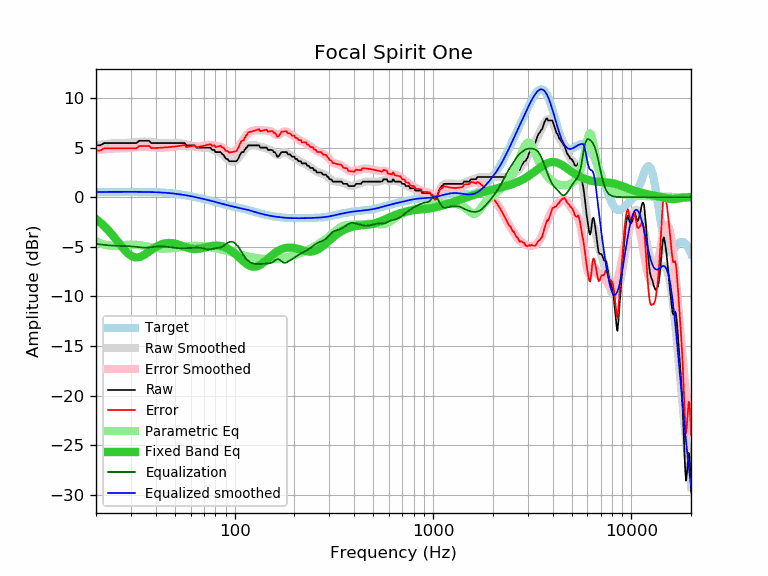

The file beside this chart, header and first rows:
frequency, raw, error, smoothed, error_smoothed, equalization, parametric_eq, equalized_raw, equalized_smoothed, target
20, 5.22, 4.70, 5.24, 4.72, -4.72, -2.22, 0.50, 0.52, 0.52
21, 5.22, 4.69, 5.29, 4.77, -4.77, -2.55, 0.45, 0.52, 0.52
22, 5.45, 4.92, 5.34, 4.82, -4.82, -2.92, 0.63, 0.53, 0.52
23, 5.45, 4.92, 5.38, 4.86, -4.86, -3.31, 0.59, 0.53, 0.53
24, 5.45, 4.92, 5.42, 4.89, -4.89, -3.73, 0.56, 0.53, 0.53
25, 5.45, 4.92, 5.43, 4.90, -4.90, -4.16, 0.54, 0.53, 0.53
26, 5.45, 4.92, 5.44, 4.91, -4.91, -4.59, 0.53, 0.53, 0.53
27, 5.45, 4.92, 5.45, 4.92, -4.92, -5.00, 0.53, 0.53, 0.53
28, 5.45, 4.91, 5.46, 4.93, -4.93, -5.37, 0.52, 0.53, 0.53
29, 5.45, 4.91, 5.47, 4.94, -4.94, -5.68, 0.51, 0.53, 0.53
30, 5.45, 4.91, 5.49, 4.96, -4.96, -5.90, 0.48, 0.53, 0.53
31, 5.45, 4.91, 5.52, 4.99, -4.99, -6.04, 0.46, 0.53, 0.53
32, 5.45, 4.92, 5.55, 5.02, -5.02, -6.08, 0.42, 0.53, 0.53
33, 5.68, 5.15, 5.58, 5.05, -5.05, -6.05, 0.62, 0.53, 0.53
34, 5.68, 5.15, 5.60, 5.08, -5.08, -5.96, 0.60, 0.53, 0.53
35, 5.68, 5.15, 5.61, 5.09, -5.09, -5.82, 0.59, 0.52, 0.52
36, 5.68, 5.16, 5.60, 5.08, -5.08, -5.66, 0.59, 0.52, 0.52
37, 5.68, 5.16, 5.58, 5.07, -5.07, -5.50, 0.61, 0.51, 0.51
38, 5.45, 4.94, 5.55, 5.05, -5.05, -5.33, 0.40, 0.51, 0.51
39, 5.45, 4.95, 5.52, 5.02, -5.02, -5.18, 0.43, 0.50, 0.50
40, 5.45, 4.95, 5.49, 5.00, -5.00, -5.04, 0.45, 0.49, 0.49
41, 5.45, 4.96, 5.46, 4.98, -4.98, -4.92, 0.47, 0.48, 0.48
42, 5.45, 4.97, 5.45, 4.97, -4.97, -4.82, 0.48, 0.47, 0.47
43, 5.45, 4.98, 5.44, 4.97, -4.97, -4.74, 0.47, 0.46, 0.46
44, 5.45, 5.00, 5.43, 4.98, -4.98, -4.69, 0.46, 0.45, 0.45
45, 5.45, 5.01, 5.44, 5.00, -5.00, -4.65, 0.45, 0.44, 0.44
46, 5.45, 5.03, 5.44, 5.02, -5.02, -4.63, 0.43, 0.42, 0.42
47, 5.45, 5.04, 5.45, 5.04, -5.04, -4.62, 0.40, 0.40, 0.40
48, 5.45, 5.06, 5.45, 5.07, -5.07, -4.63, 0.38, 0.39, 0.39
49, 5.45, 5.08, 5.46, 5.09, -5.09, -4.66, 0.36, 0.37, 0.37
50, 5.45, 5.10, 5.46, 5.11, -5.11, -4.69, 0.33, 0.35, 0.35
51, 5.45, 5.12, 5.46, 5.13, -5.13, -4.74, 0.32, 0.33, 0.33
52, 5.45, 5.14, 5.45, 5.15, -5.15, -4.79, 0.30, 0.30, 0.30
53, 5.45, 5.17, 5.44, 5.16, -5.16, -4.84, 0.29, 0.28, 0.28
54, 5.45, 5.19, 5.42, 5.16, -5.16, -4.90, 0.29, 0.26, 0.26
55, 5.45, 5.22, 5.39, 5.16, -5.16, -4.96, 0.29, 0.23, 0.23
56, 5.45, 5.24, 5.36, 5.15, -5.15, -5.02, 0.29, 0.21, 0.21
57, 5.22, 5.04, 5.33, 5.15, -5.15, -5.07, 0.07, 0.18, 0.18
58, 5.22, 5.06, 5.29, 5.14, -5.14, -5.12, 0.08, 0.15, 0.15
59, 5.22, 5.09, 5.25, 5.13, -5.13, -5.16, 0.09, 0.12, 0.12
60, 5.22, 5.12, 5.22, 5.12, -5.12, -5.19, 0.10, 0.10, 0.10
61, 5.22, 5.15, 5.18, 5.11, -5.11, -5.21, 0.10, 0.07, 0.07
62, 5.22, 5.18, 5.14, 5.10, -5.10, -5.23, 0.11, 0.04, 0.04
63, 5.22, 5.21, 5.11, 5.10, -5.10, -5.24, 0.12, 0.01, 0.01
64, 4.99, 5.01, 5.07, 5.09, -5.09, -5.23, -0.10, -0.02, -0.02
65, 4.99, 5.03, 5.04, 5.09, -5.09, -5.23, -0.10, -0.05, -0.05
66, 4.99, 5.06, 5.02, 5.09, -5.09, -5.21, -0.11, -0.08, -0.08
67, 4.99, 5.09, 5.00, 5.11, -5.11, -5.19, -0.12, -0.11, -0.11
68, 4.99, 5.12, 4.99, 5.13, -5.13, -5.16, -0.14, -0.14, -0.14
69, 4.99, 5.15, 4.99, 5.15, -5.15, -5.14, -0.17, -0.17, -0.17
70, 4.99, 5.18, 4.99, 5.19, -5.19, -5.10, -0.20, -0.20, -0.20
71, 4.99, 5.21, 4.99, 5.22, -5.22, -5.07, -0.23, -0.23, -0.23
72, 4.99, 5.24, 4.99, 5.24, -5.24, -5.04, -0.26, -0.26, -0.26
73, 4.99, 5.27, 4.98, 5.26, -5.26, -5.01, -0.28, -0.28, -0.29
74, 4.99, 5.30, 4.95, 5.27, -5.27, -4.98, -0.28, -0.31, -0.31
75, 4.99, 5.33, 4.92, 5.26, -5.26, -4.96, -0.28, -0.34, -0.34
76, 4.93, 5.30, 4.87, 5.25, -5.25, -4.93, -0.32, -0.37, -0.37
77, 4.76, 5.16, 4.82, 5.22, -5.22, -4.91, -0.46, -0.40, -0.40
78, 4.76, 5.19, 4.76, 5.19, -5.19, -4.90, -0.44, -0.43, -0.43
79, 4.76, 5.22, 4.71, 5.17, -5.17, -4.89, -0.41, -0.46, -0.46
... 553 more rows
